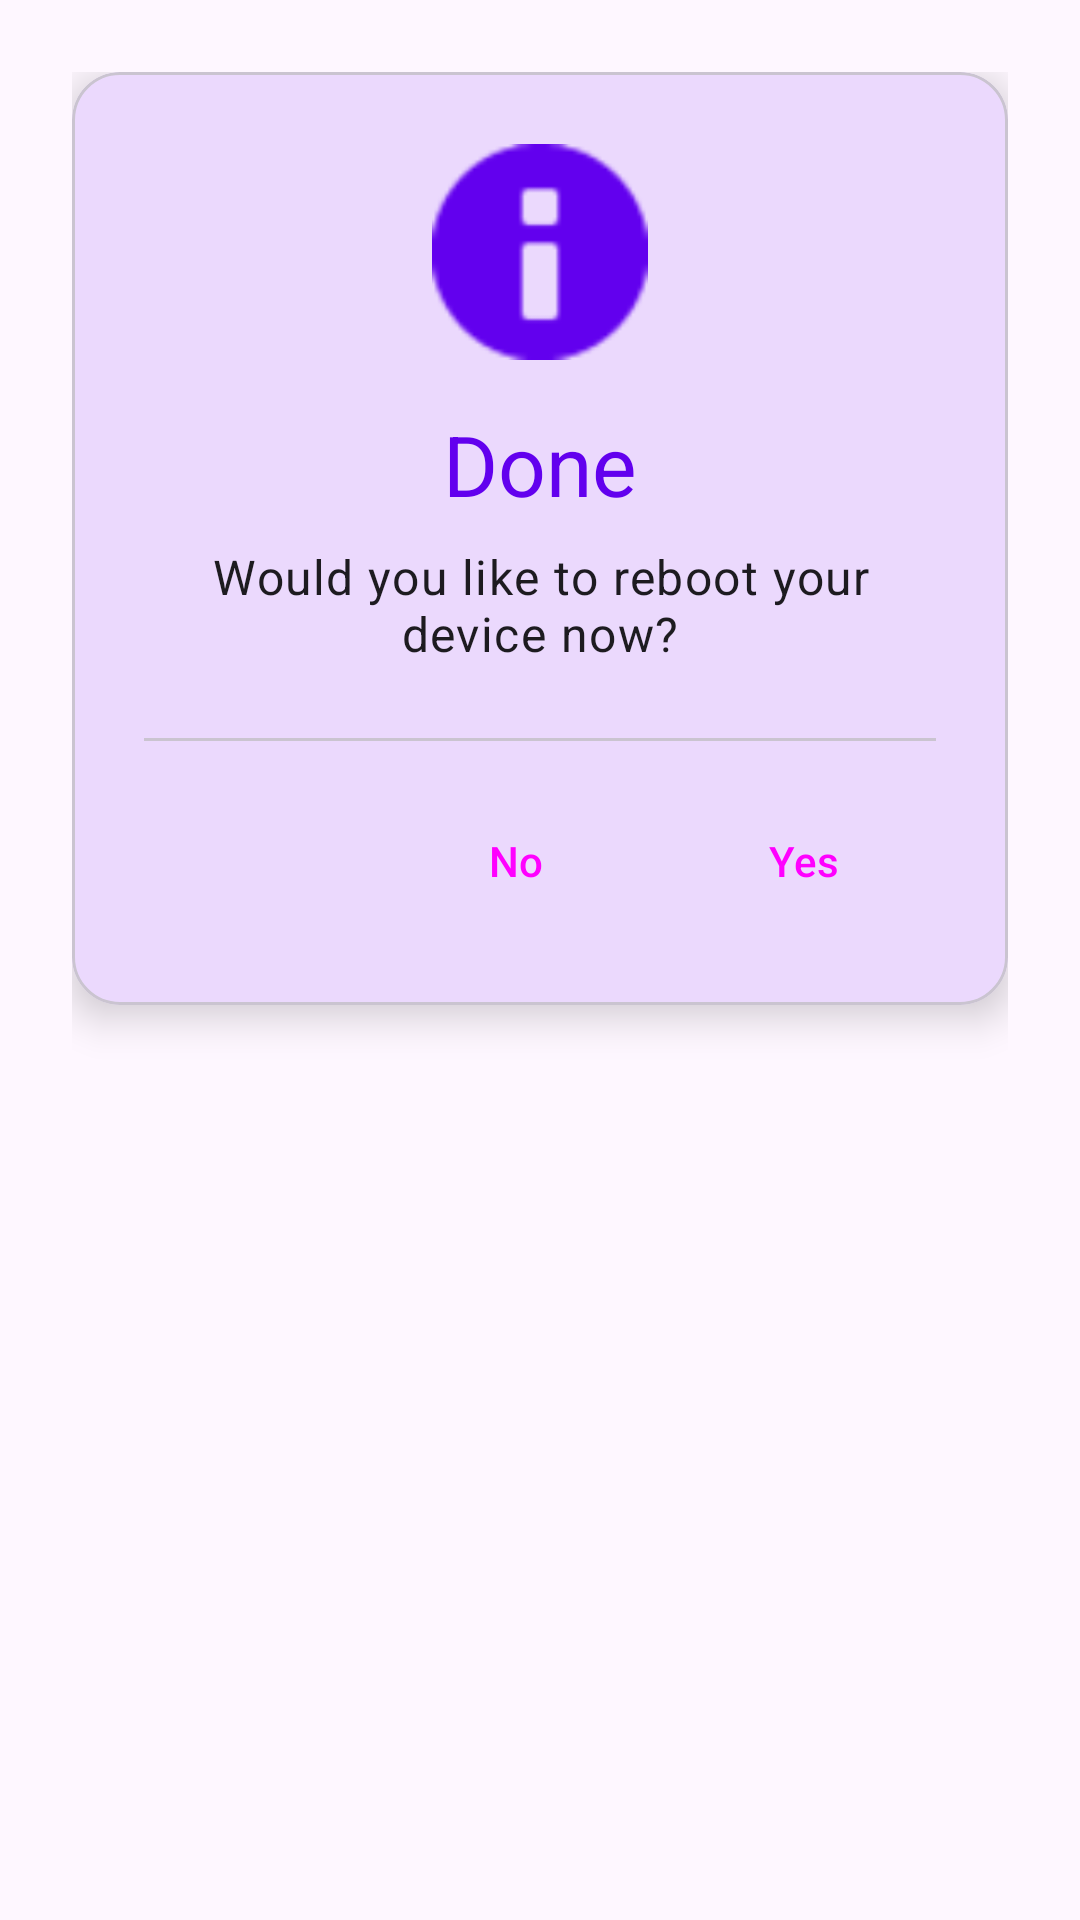

Reconstruct the res/layout file that produces this screen, plus the resources it refers to.
<!-- AndroidManifest.xml: application theme Theme.HorizonKernelFlasher -->
<!-- res/layout/dialog_success_screen.xml -->
<?xml version="1.0" encoding="utf-8"?>
<androidx.constraintlayout.widget.ConstraintLayout xmlns:android="http://schemas.android.com/apk/res/android"
    xmlns:app="http://schemas.android.com/apk/res-auto"
    android:layout_width="match_parent"
    android:layout_height="wrap_content"
    android:padding="24dp">

    <com.google.android.material.card.MaterialCardView
        android:id="@+id/success_card"
        android:layout_width="match_parent"
        android:layout_height="wrap_content"
        app:cardCornerRadius="16dp"
        app:cardElevation="8dp"
        app:layout_constraintTop_toTopOf="parent">

        <androidx.constraintlayout.widget.ConstraintLayout
            android:layout_width="match_parent"
            android:layout_height="wrap_content"
            android:padding="24dp">

            <ImageView
                android:id="@+id/success_icon"
                android:layout_width="72dp"
                android:layout_height="72dp"
                android:src="@android:drawable/ic_dialog_info"
                app:layout_constraintEnd_toEndOf="parent"
                app:layout_constraintStart_toStartOf="parent"
                app:layout_constraintTop_toTopOf="parent"
                app:tint="?attr/colorPrimary" />

            <TextView
                android:id="@+id/success_title"
                android:layout_width="match_parent"
                android:layout_height="wrap_content"
                android:layout_marginTop="16dp"
                android:gravity="center"
                android:text="@string/flashing_done"
                android:textAppearance="?attr/textAppearanceHeadlineMedium"
                android:textColor="?attr/colorPrimary"
                app:layout_constraintTop_toBottomOf="@id/success_icon" />

            <TextView
                android:id="@+id/success_message"
                android:layout_width="match_parent"
                android:layout_height="wrap_content"
                android:layout_marginTop="8dp"
                android:gravity="center"
                android:text="@string/reboot_complete_msg"
                android:textAppearance="?attr/textAppearanceBodyLarge"
                app:layout_constraintTop_toBottomOf="@id/success_title" />

            <com.google.android.material.divider.MaterialDivider
                android:id="@+id/divider"
                android:layout_width="match_parent"
                android:layout_height="wrap_content"
                android:layout_marginTop="24dp"
                app:layout_constraintTop_toBottomOf="@id/success_message" />

            <Button
                android:id="@+id/btn_reboot"
                style="@style/Widget.Material3.Button"
                android:layout_width="wrap_content"
                android:layout_height="wrap_content"
                android:layout_marginTop="16dp"
                android:text="@string/yes"
                app:layout_constraintEnd_toEndOf="parent"
                app:layout_constraintTop_toBottomOf="@id/divider" />

            <Button
                android:id="@+id/btn_cancel"
                style="@style/Widget.Material3.Button.TextButton"
                android:layout_width="wrap_content"
                android:layout_height="wrap_content"
                android:layout_marginEnd="8dp"
                android:text="@string/no"
                app:layout_constraintEnd_toStartOf="@id/btn_reboot"
                app:layout_constraintTop_toTopOf="@id/btn_reboot" />

        </androidx.constraintlayout.widget.ConstraintLayout>
    </com.google.android.material.card.MaterialCardView>

</androidx.constraintlayout.widget.ConstraintLayout>
<!-- resources referenced by this layout -->
<resources>
  <string name="flashing_done">Done</string>
  <string name="no">No</string>
  <string name="reboot_complete_msg">Would you like to reboot your device now?</string>
  <string name="yes">Yes</string>
  <style name="Theme.HorizonKernelFlasher" parent="Theme.Material3.DayNight.NoActionBar">
          
          <item name="colorPrimary">@color/md_theme_light_primary</item>
          <item name="colorOnPrimary">@color/md_theme_light_onPrimary</item>
          <item name="colorPrimaryContainer">@color/md_theme_light_primaryContainer</item>
          <item name="colorOnPrimaryContainer">@color/md_theme_light_onPrimaryContainer</item>
          
          
          <item name="colorSecondary">@color/md_theme_light_secondary</item>
          <item name="colorOnSecondary">@color/md_theme_light_onSecondary</item>
          <item name="colorSecondaryContainer">@color/md_theme_light_secondaryContainer</item>
          <item name="colorOnSecondaryContainer">@color/md_theme_light_onSecondaryContainer</item>
          
          
          <item name="colorTertiary">@color/md_theme_light_tertiary</item>
          <item name="colorOnTertiary">@color/md_theme_light_onTertiary</item>
          <item name="colorTertiaryContainer">@color/md_theme_light_tertiaryContainer</item>
          <item name="colorOnTertiaryContainer">@color/md_theme_light_onTertiaryContainer</item>
          
          
          <item name="android:statusBarColor">@android:color/transparent</item>
          <item name="android:windowLightStatusBar">true</item>
          
          
          <item name="android:windowActivityTransitions">true</item>
          <item name="android:windowEnterTransition">@android:transition/explode</item>
          <item name="android:windowExitTransition">@android:transition/explode</item>
          
          
          <item name="android:windowSplashScreenAnimatedIcon" tools:targetApi="31">@mipmap/ic_launcher</item>
          <item name="android:windowSplashScreenBackground" tools:targetApi="31">@color/md_theme_light_background</item>
      </style>
  <color name="md_theme_light_primary">#6200EE</color>
  <color name="md_theme_light_onPrimary">#FFFFFF</color>
  <color name="md_theme_light_primaryContainer">#E8DDFF</color>
  <color name="md_theme_light_onPrimaryContainer">#21005E</color>
  <color name="md_theme_light_secondary">#7B1FA2</color>
  <color name="md_theme_light_onSecondary">#FFFFFF</color>
  <color name="md_theme_light_secondaryContainer">#F3DAFF</color>
  <color name="md_theme_light_onSecondaryContainer">#370B58</color>
  <color name="md_theme_light_tertiary">#9C27B0</color>
  <color name="md_theme_light_onTertiary">#FFFFFF</color>
  <color name="md_theme_light_tertiaryContainer">#F8D7FF</color>
  <color name="md_theme_light_onTertiaryContainer">#3E0046</color>
  <color name="md_theme_light_background">#FAFDFD</color>
</resources>
